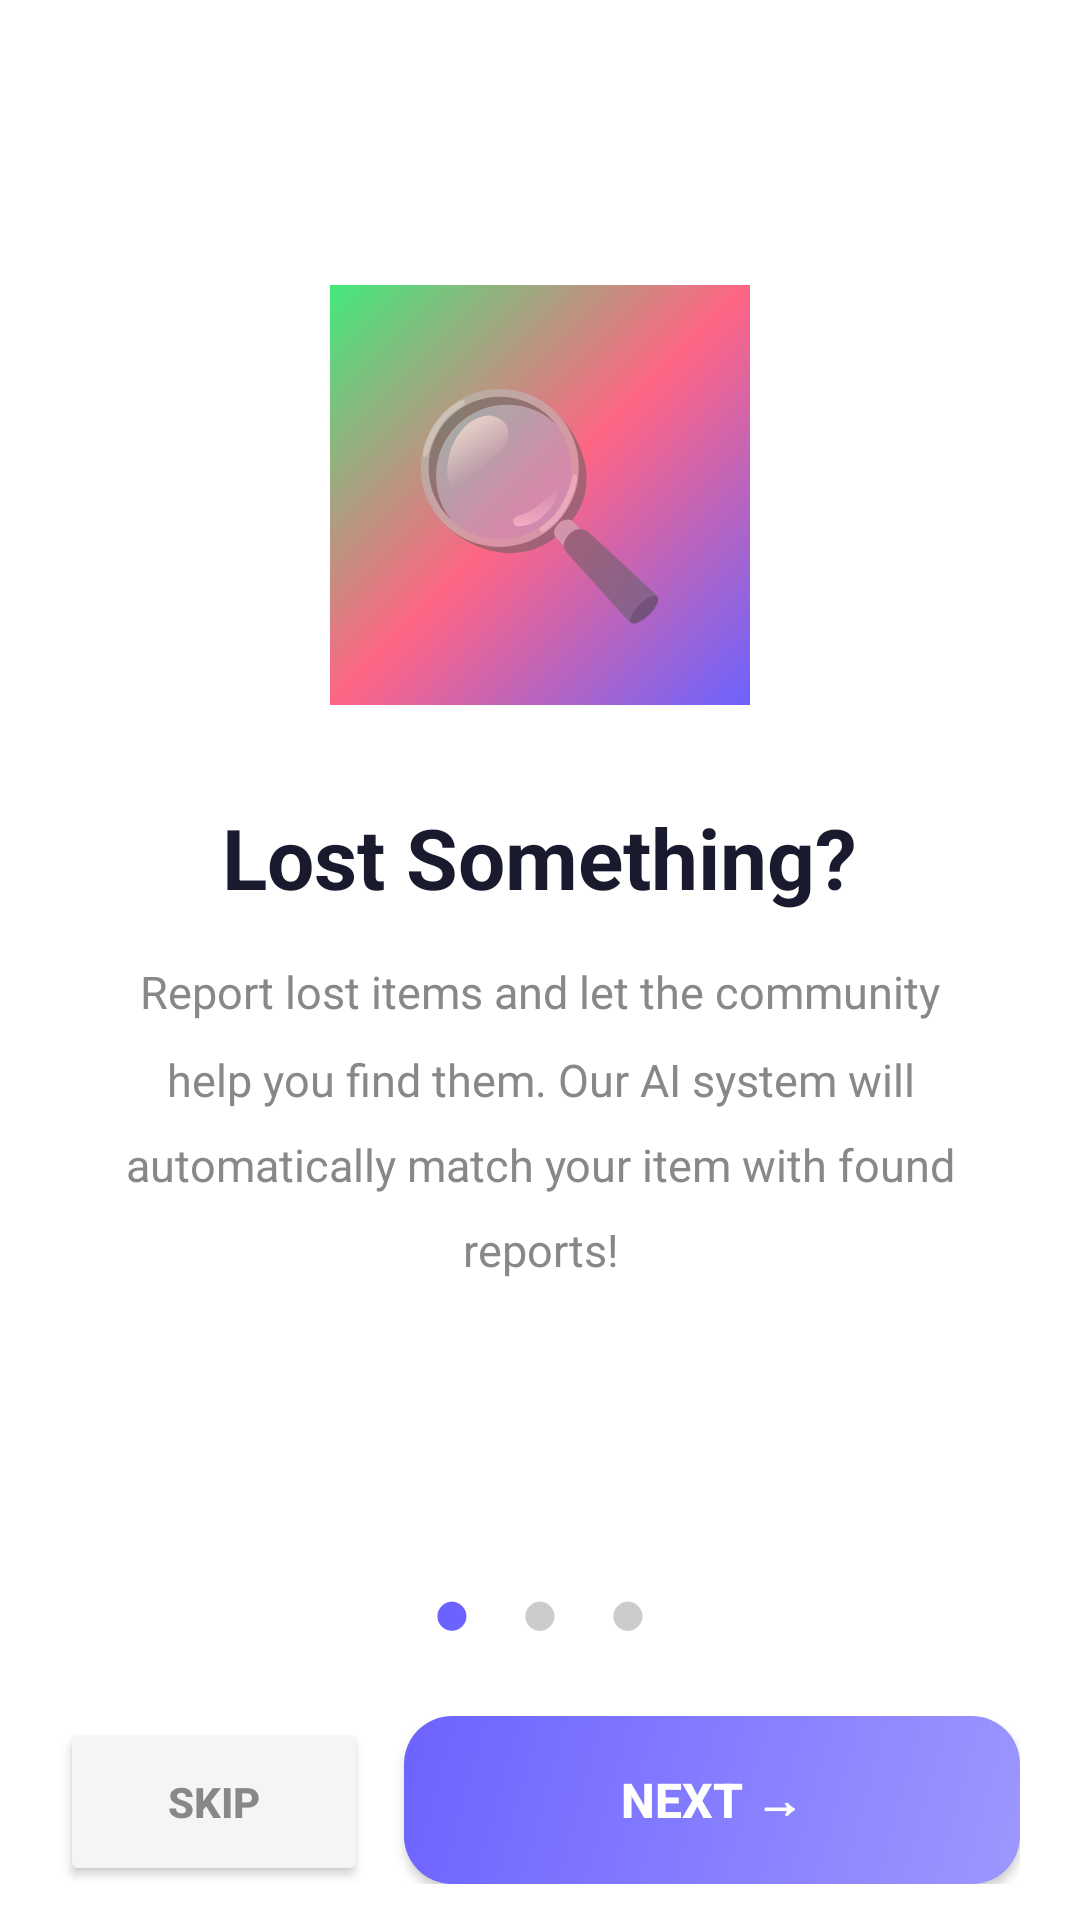

This screen was rendered from an Android layout file. Write that file and the resources it references.
<!-- AndroidManifest.xml: application theme Theme.LostAndFound -->
<!-- res/layout/activity_onboarding.xml -->
<?xml version="1.0" encoding="utf-8"?>
<LinearLayout xmlns:android="http://schemas.android.com/apk/res/android"
    android:layout_width="match_parent" android:layout_height="match_parent"
    android:orientation="vertical" android:background="#FFFFFF">

    
    <LinearLayout android:id="@+id/page1" android:layout_width="match_parent"
        android:layout_height="0dp" android:layout_weight="1"
        android:orientation="vertical" android:gravity="center" android:padding="40dp">
        <LinearLayout android:layout_width="140dp" android:layout_height="140dp"
            android:background="@drawable/gradient_splash" android:gravity="center"
            android:layout_marginBottom="32dp">
            <TextView android:layout_width="wrap_content" android:layout_height="wrap_content"
                android:text="🔍" android:textSize="72sp"/>
        </LinearLayout>
        <TextView android:layout_width="wrap_content" android:layout_height="wrap_content"
            android:text="Lost Something?" android:textSize="28sp" android:textStyle="bold"
            android:textColor="#1A1A2E" android:gravity="center" android:paddingBottom="16dp"/>
        <TextView android:layout_width="wrap_content" android:layout_height="wrap_content"
            android:text="Report lost items and let the community help you find them. Our AI system will automatically match your item with found reports!"
            android:textSize="15sp" android:textColor="#888" android:gravity="center"
            android:lineSpacingMultiplier="1.6"/>
    </LinearLayout>

    
    <LinearLayout android:id="@+id/page2" android:layout_width="match_parent"
        android:layout_height="0dp" android:layout_weight="1"
        android:orientation="vertical" android:gravity="center" android:padding="40dp"
        android:visibility="gone">
        <LinearLayout android:layout_width="140dp" android:layout_height="140dp"
            android:background="@drawable/gradient_found" android:gravity="center"
            android:layout_marginBottom="32dp">
            <TextView android:layout_width="wrap_content" android:layout_height="wrap_content"
                android:text="💬" android:textSize="72sp"/>
        </LinearLayout>
        <TextView android:layout_width="wrap_content" android:layout_height="wrap_content"
            android:text="Found Something?" android:textSize="28sp" android:textStyle="bold"
            android:textColor="#1A1A2E" android:gravity="center" android:paddingBottom="16dp"/>
        <TextView android:layout_width="wrap_content" android:layout_height="wrap_content"
            android:text="Post found items and connect directly with the owner via real-time chat. Help reunite people with their belongings!"
            android:textSize="15sp" android:textColor="#888" android:gravity="center"
            android:lineSpacingMultiplier="1.6"/>
    </LinearLayout>

    
    <LinearLayout android:id="@+id/page3" android:layout_width="match_parent"
        android:layout_height="0dp" android:layout_weight="1"
        android:orientation="vertical" android:gravity="center" android:padding="40dp"
        android:visibility="gone">
        <LinearLayout android:layout_width="140dp" android:layout_height="140dp"
            android:background="@drawable/btn_purple" android:gravity="center"
            android:layout_marginBottom="32dp">
            <TextView android:layout_width="wrap_content" android:layout_height="wrap_content"
                android:text="🤖" android:textSize="72sp"/>
        </LinearLayout>
        <TextView android:layout_width="wrap_content" android:layout_height="wrap_content"
            android:text="AI-Powered Matching" android:textSize="28sp" android:textStyle="bold"
            android:textColor="#1A1A2E" android:gravity="center" android:paddingBottom="16dp"/>
        <TextView android:layout_width="wrap_content" android:layout_height="wrap_content"
            android:text="Our smart AI analyzes text and images to automatically find the best matches between lost and found items. Never lose hope!"
            android:textSize="15sp" android:textColor="#888" android:gravity="center"
            android:lineSpacingMultiplier="1.6"/>
    </LinearLayout>

    
    <LinearLayout android:layout_width="match_parent" android:layout_height="wrap_content"
        android:gravity="center" android:orientation="horizontal" android:paddingBottom="20dp">
        <TextView android:id="@+id/tvDot1" android:layout_width="wrap_content"
            android:layout_height="wrap_content" android:text="●" android:textSize="22sp"
            android:textColor="#6C63FF" android:paddingHorizontal="8dp"/>
        <TextView android:id="@+id/tvDot2" android:layout_width="wrap_content"
            android:layout_height="wrap_content" android:text="●" android:textSize="22sp"
            android:textColor="#CCCCCC" android:paddingHorizontal="8dp"/>
        <TextView android:id="@+id/tvDot3" android:layout_width="wrap_content"
            android:layout_height="wrap_content" android:text="●" android:textSize="22sp"
            android:textColor="#CCCCCC" android:paddingHorizontal="8dp"/>
    </LinearLayout>

    
    <LinearLayout android:layout_width="match_parent" android:layout_height="wrap_content"
        android:orientation="horizontal" android:paddingHorizontal="20dp" android:paddingBottom="12dp">
        <Button android:id="@+id/btnSkip" android:layout_width="0dp" android:layout_height="56dp"
            android:layout_weight="1" android:text="Skip" android:backgroundTint="#F5F5F5"
            android:textColor="#888" android:textStyle="bold" android:layout_marginEnd="12dp"/>
        <Button android:id="@+id/btnNext" android:layout_width="0dp" android:layout_height="56dp"
            android:layout_weight="2" android:text="Next →" android:background="@drawable/btn_purple"
            android:textColor="#FFFFFF" android:textSize="16sp" android:textStyle="bold"/>
    </LinearLayout>

    <Button android:id="@+id/btnGetStarted" android:layout_width="match_parent"
        android:layout_height="60dp" android:text="🚀 Get Started!"
        android:background="@drawable/btn_purple" android:textColor="#FFFFFF"
        android:textSize="17sp" android:textStyle="bold"
        android:layout_marginHorizontal="20dp" android:layout_marginBottom="20dp"
        android:visibility="gone"/>

</LinearLayout>
<!-- resources referenced by this layout -->
<resources>
  <!-- drawable btn_purple (drawable) -->
  <?xml version="1.0" encoding="utf-8"?>
  <shape xmlns:android="http://schemas.android.com/apk/res/android">
      <gradient android:startColor="#9D97FF" android:endColor="#6C63FF" android:angle="135"/>
      <corners android:radius="16dp"/>
  </shape>
  <!-- drawable gradient_found (drawable) -->
  <?xml version="1.0" encoding="utf-8"?>
  <shape xmlns:android="http://schemas.android.com/apk/res/android">
      <gradient android:startColor="#43E97B" android:endColor="#38F9D7" android:angle="135"/>
      <corners android:radius="16dp"/>
  </shape>
  <!-- drawable gradient_splash (drawable) -->
  <?xml version="1.0" encoding="utf-8"?>
  <shape xmlns:android="http://schemas.android.com/apk/res/android">
      <gradient android:startColor="#6C63FF" android:centerColor="#FF6584" android:endColor="#43E97B" android:angle="135" android:type="linear"/>
  </shape>
  <style name="Theme.LostAndFound" parent="Theme.MaterialComponents.DayNight.NoActionBar">
          <item name="colorPrimary">#6C63FF</item>
          <item name="colorPrimaryVariant">#4834D4</item>
          <item name="colorOnPrimary">#FFFFFF</item>
          <item name="colorSecondary">#FF6584</item>
          <item name="colorOnSecondary">#FFFFFF</item>
          <item name="android:statusBarColor">#4834D4</item>
          <item name="android:windowBackground">#F5F4FF</item>
      </style>
</resources>
